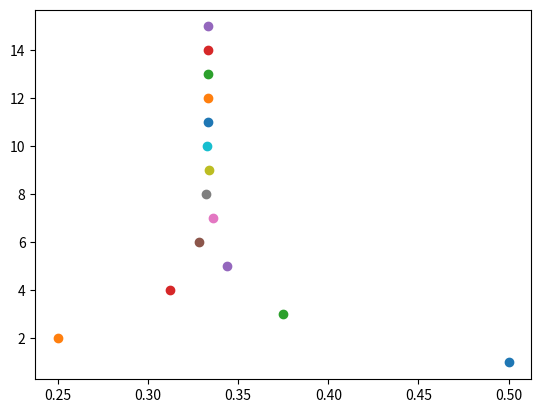

Reproduce this figure in Python. (Note: this script raises an exception after producing the figure.)
#!/usr/bin/env python
# coding: utf-8

# ## Q1 Calculate the sum of first N odd numbers and factorial of N (using do-while or for loop).

# In[1]:


# Calculate the sum of first N odd numbers. 
# using for loop
def oddsum(N):
    s=0 
    for i in range(1, 2*N+1): 
        if i%2!=0: 
            s+=i
    return s 


# factorial of N.  
def fact(N):
    f = 1
    for i in range(1, N):  
        f = f*(i+1)
        i+=i
    return f
def display():
    print('Sum of first ' ,N,' odd numbers = ', oddsum(N))
    print()
    print('Factorial of ' ,N,' = ', fact(N))

#[taking N=12]
N=12 
display()


# ## Q2 Calculate the sum of N terms of an AP, GP and HP series for common difference 1.5 and common ratio 0.5.

# In[3]:


# Calculate the sum of N terms of an AP series for common difference 1.5.

def sumAP(a,N,d):
    S = [a]
    s = a
    for i in range(1, N): 
        b = a + d
        s = s + b
        S.append(b) 
        a=b
   
    return S, s

# Calculate the sum of N terms of a GP series of common ratio 0.5.
    
def sumGP(a,N,r):    
    S = [a]
    s = a
    for i in range(1, N): 
        b = a*r
        S.append(b) 
        s = s + b
        a=b
    
    return S,s

#Calculate the sum of N terms of a HP series for common difference 1.5.

def sumHP(c,N,d):
    S = [1/c]
    s = 1/c
    for i in range(1, N): 
        k = c + d
        s = round((s + 1/k),2)
        S.append(round((1/k),2)) 
        c=k
    return S,s
       
def display():
    print ('The AP series and its sum is \n', sumAP(a,N,d)) 
    print()
    print ('The GP series and its sum is \n', sumGP(b,N,r)) 
    print()
    print ('The HP series and its sum is \n', sumHP(c,N,d)) 
  

 #[taking N=12]

N = 12
a = 7
b = 640
c = 2
d = 1.5    
r = 0.5
display()


# ## Q3 Calculate the sum of the series given below accurate up to 4 place in decimal, where n = 1, 2, . . .. Plot the sum versus n.

# In[1]:


# Calculate the sum of the series given below accurate up to 4 place in decimal, where n = 1, 2, . . .. Plot the sum versus n.

get_ipython().run_line_magic('matplotlib', 'inline')
import matplotlib.pyplot as p

def accurate4():
    a = 1
    P = 0
    Q = 0
    n = 1
    #the loop goes on until the previous sum and the next sum has a difference less than  that of 0.00005
    while abs(Q) >= 0:
        P = Q
        a = ((-1/2)**(n))*(-1)
        Q = Q + a
        p.scatter(Q,n)
        if abs(Q - P) < 0.00005:
            break
        n = n + 1
    return Q

def display():
    print("Sum of the series accurate to 4 decimal places is ", accurate4() )
    print()

display()


# ## Q4 Find AB, D · C and BC.

# In[ ]:


#Calling input files with the matrices
def input():
    with open('4a.txt', 'r') as p:
        A = [[float(num) for num in line.split(',')] for line in p ]
    print("Matrix A is:",A)

    with open('4b.txt', 'r') as q:
        B = [[float(num) for num in line.split(',')] for line in q ]
    print("Matrix B is:",B)

    with open('4c.txt', 'r') as r:
        C = [[float(num) for num in line.split(',')] for line in r ]
    print("Matrix C is:",C)

    with open('4d.txt', 'r') as o:
        D = [[float(num) for num in line.split(',')] for line in o ]
    print("Matrix D is:",D)
    print()

# Matrix multiplication
def Mmultiply(x,y):
    r1 = [[0 for i in range(0,len(y[0]))] for j in range(len(y))]  
    # iterate through rows of A  
    for i in range(len(x)):  
       for j in range(len(y[0])):  
           for k in range(len(y)):  
               r1[i][j] += x[i][k] * y[k][j] 
    
    print ('Product = ',r1)
        

#Dot product 
def dotproduct(x,y):
    r2 = [[0 for i in range(0,len(y[0]))] for j in range(len(x[0]))]
    for i in range(len(x)):   
        r2[0][0] = r2[0][0] + x[i][0]*y[i][0]  
    print ('Dot Product = ',r2)

  


# In[ ]:


input()
#for AB
Mmultiply(A,B)
#for D.C
dotproduct(D,C)
#for BC
Mmultiply(B,C)  


# ## Q5 Define your own class / structure myComplex and calculate the sum, product and modulus of (3 − 2i) and (1 + 2i).

# In[45]:


import math
from math import sqrt

class myComplex(object):
    def __init__(self,r,i):
        self.r = int(r)
        self.i = int(i)

#defining the functions for complex numbers
#Addition
def complexadd(a,b):
    x = a.r + b.r
    y = a.i + b.i
    print("Sum =",x,"+",y,'i')

#Multiplication
def complexmultiply(a,b):
    x = (a.r * b.r) - (a.i * b.i)
    y = (a.r * b.i) + (a.i * b.r)
    print("Product = ",x,"+",y,'i')
    
#Modulus
def complexmod(a):
    x = (a.r * a.r)
    y = (a.i * a.i)
    mod = math.sqrt((x*x) + (y*y))
    mod = round(mod,4)
    print("Modulus = |",mod,"|")

a = myComplex(3,-2)
b = myComplex(1,2)

complexadd(a,b)
complexmultiply(a,b)
complexmod(a)
complexmod(b)
